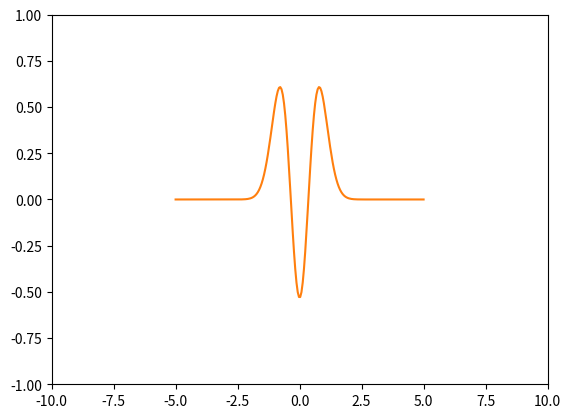

Here is the Python script that generated this plot: (Note: this script raises an exception after producing the figure.)
from numpy.polynomial.hermite import *
import numpy as np
import math
from matplotlib import pyplot as plt

fig = plt.figure()
ax = plt.axes(xlim= (-10, 10), ylim = (-1,1))
line, =ax.plot([], [], lw=2)


hbar=1
m=1
pi=np.pi
K=1
ci=0+1j
r = np.linspace(-10, 10, 200)



def init():
    line.set_data([], [])
    return line,
 
    
def HO_Time (K, m, n, t):
    ci = 0 + 1j
    En = HO_En(K, m, n)
    return np.exp(ci * En * t/ hbar)
def HO_En (K, m, n):
    return hbar * np.sqrt(K/m) * (n + 1/2 )

def HO_Func(K, m,  n, r):
    
  w = np.sqrt(K/m)
  psi = []
  herm_coeff = []

  for i in range(n):
      herm_coeff.append(0)
  herm_coeff.append(1)

  for x in r:
    psi.append(math.exp(-m*w*x**2/(2*hbar)) * hermval((m*w/hbar)**0.5 * x, herm_coeff))
  # normalization factor for the wavefunction:
  psi = np.multiply(psi, 1 / (math.pow(2, n) * math.factorial(n))**0.5 * (m*w/(pi*hbar))**0.25)

      
  return psi

x = np.linspace(-5,5,200)
psi = HO_Func(1, 1, 2, r)

plt.plot(x, psi)

def animate(i):
    line.set_ydata( HO_Func(K,m,n, r)* HO_Time(K,m,n,i/10) )
    line.set_xdata( r )
    return line, 

def Triangle_Wave(xaxis):
    tw = np.zeros(len(xaxis))
    for i in range (0, len(xaxis)):
        xval = xaxis[i]
        if xval <= 2:
            tw[i] = 0
        elif xval < 3:
            tw[i] = xval - 2
        elif xval < 4:
            tw[i] = -xval + 4
        else: 
            tw[i] = 0
    return tw
    
def fourier_analysis (tw, n, r):
    psi = HO_Func(K,m,n,r)
    psistar = np.conj(psi)
    integrand = psistar * tw
    ####rectangle rule width is called w 
    w = r[1] - r[0]
    ###rectangle rule sum will be called rsum
    rsum = 0.+0j
    for i in range(0,len(tw)):
        rsum = rsum +integrand[i] * w
        
    return rsum
    


#anim = animation.FuncAnimation( fig, animate, init_func=init,
  #                             frames= 10000, interval=20, blit=True)

trianglewave = Triangle_Wave(r)


narray = np.linspace(-10,10,21)
c_array = np.zeros(len(narray), dtype=complex) 
psi_exp= np.zeros(len(trianglewave),dtype=complex)
    
    
for i in range(0,len(narray)):
    c_array[i] = fourier_analysis(trianglewave,narray[i], r)
    psi_exp = psi_exp + c_array[i]*HO_Func(K,m,narray[i],r)

trianglewave= Triangle_Wave(r)
psi_1_times_tw = trianglewave * HO_Func(K,m,n,r)



plt.plot(r, trianglewave)
plt.show()
